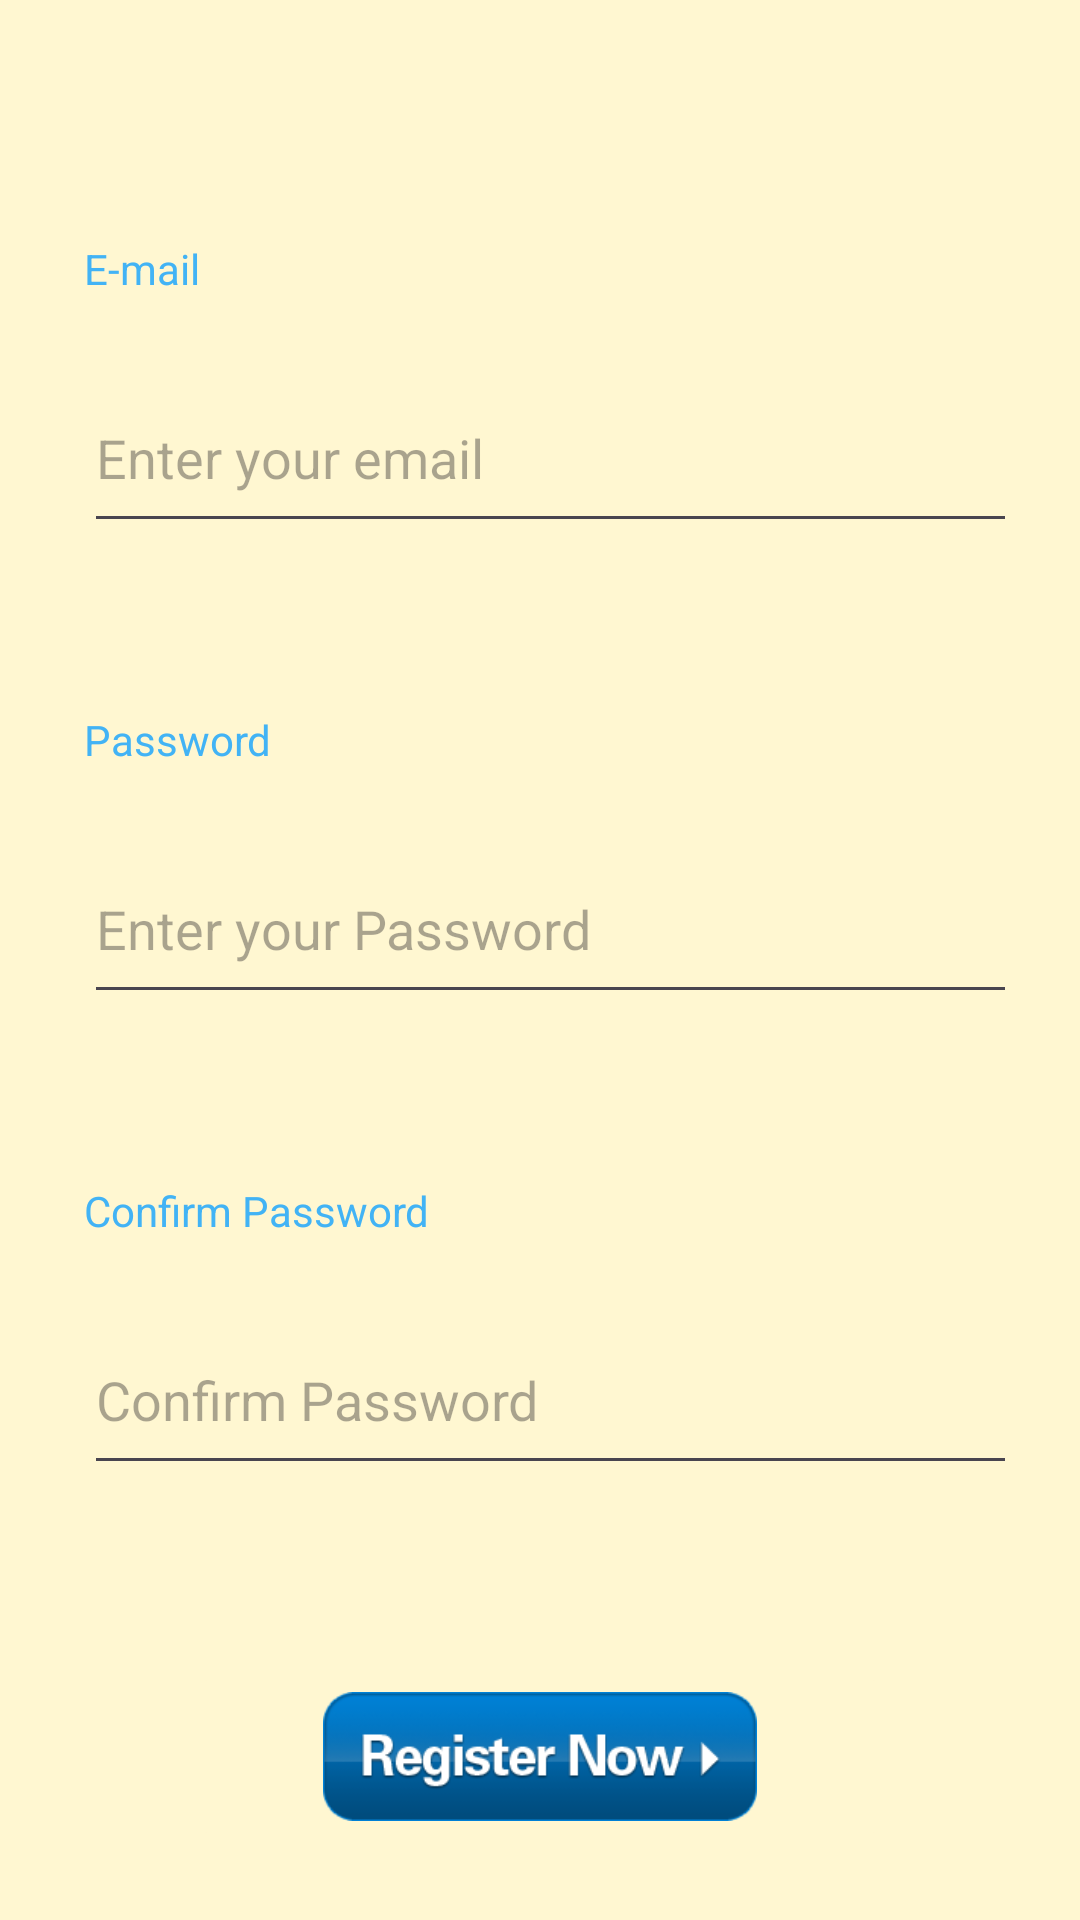

The Android layout XML behind this screen, and the referenced resources:
<!-- AndroidManifest.xml: application theme Theme.YourMealPlanner -->
<!-- res/layout/register_page.xml -->
<?xml version="1.0" encoding="utf-8"?>
<androidx.constraintlayout.widget.ConstraintLayout xmlns:android="http://schemas.android.com/apk/res/android"
    xmlns:app="http://schemas.android.com/apk/res-auto"
    xmlns:tools="http://schemas.android.com/tools"
    android:layout_width="match_parent"
    android:layout_height="match_parent"
    android:background="#FFF7D1">

    <TextView
        android:id="@+id/textView"
        android:layout_width="wrap_content"
        android:layout_height="wrap_content"
        android:layout_marginStart="28dp"
        android:layout_marginTop="80dp"
        android:text="@string/emailreg"
        android:textColor="#42b3f5"
        app:layout_constraintStart_toStartOf="parent"
        app:layout_constraintTop_toTopOf="parent" />

    <EditText
        android:id="@+id/edtTxtRegEmail"
        android:layout_width="311dp"
        android:layout_height="60dp"
        android:layout_marginTop="22dp"
        android:ems="10"
        android:hint="@string/enter_your_email"
        android:inputType="text"
        app:layout_constraintStart_toStartOf="@+id/textView"
        app:layout_constraintTop_toBottomOf="@+id/textView" />

    <TextView
        android:id="@+id/textView4"
        android:layout_width="wrap_content"
        android:layout_height="wrap_content"
        android:layout_marginTop="56dp"
        android:text="@string/password"
        android:textColor="#42b3f5"
        app:layout_constraintStart_toStartOf="@+id/textView"
        app:layout_constraintTop_toBottomOf="@+id/edtTxtRegEmail" />

    <EditText
        android:id="@+id/edtTxtRegPass"
        android:layout_width="311dp"
        android:layout_height="60dp"
        android:layout_marginTop="22dp"
        android:ems="10"
        android:hint="@string/enter_your_password"
        android:inputType="textPassword"
        app:layout_constraintStart_toStartOf="@+id/textView4"
        app:layout_constraintTop_toBottomOf="@+id/textView4" />

    <TextView
        android:id="@+id/textView5"
        android:layout_width="wrap_content"
        android:layout_height="wrap_content"
        android:layout_marginTop="56dp"
        android:text="@string/confirmpass"
        android:textColor="#42b3f5"
        app:layout_constraintStart_toStartOf="@+id/edtTxtRegPass"
        app:layout_constraintTop_toBottomOf="@+id/edtTxtRegPass" />

    <EditText
        android:id="@+id/edtTxtRegConPass"
        android:layout_width="311dp"
        android:layout_height="60dp"
        android:layout_marginTop="22dp"
        android:ems="10"
        android:hint="@string/confirmpasstxt"
        android:inputType="textPassword"
        app:layout_constraintStart_toStartOf="@+id/textView5"
        app:layout_constraintTop_toBottomOf="@+id/textView5" />

    <ImageButton
        android:id="@+id/btnRegRegister"
        android:layout_width="234dp"
        android:layout_height="63dp"
        android:layout_marginTop="59dp"
        android:backgroundTint="#FFF7D1"
        android:scaleType="fitCenter"
        app:layout_constraintEnd_toEndOf="parent"
        app:layout_constraintHorizontal_bias="0.5"
        app:layout_constraintStart_toStartOf="parent"
        app:layout_constraintTop_toBottomOf="@+id/edtTxtRegConPass"
        app:srcCompat="@drawable/registerbtn" />

</androidx.constraintlayout.widget.ConstraintLayout>
<!-- resources referenced by this layout -->
<resources>
  <!-- drawable registerbtn: png bitmap (drawable, 14426 bytes) -->
  <string name="confirmpass">Confirm Password</string>
  <string name="confirmpasstxt">Confirm Password</string>
  <string name="emailreg">E-mail</string>
  <string name="enter_your_email">Enter your email</string>
  <string name="enter_your_password">Enter your Password</string>
  <string name="password">Password</string>
  <style name="Theme.YourMealPlanner" parent="Base.Theme.YourMealPlanner" />
  <style name="Base.Theme.YourMealPlanner" parent="Theme.Material3.DayNight.NoActionBar">
          
          
      </style>
</resources>
